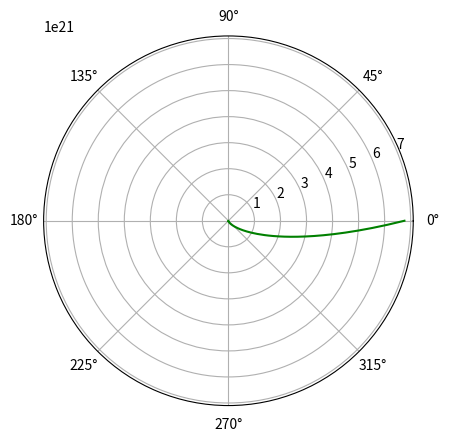

This chart was generated by the following Python code:
import numpy as np
import matplotlib.pyplot as plt

theta = np.linspace(0 , 4 * np.pi , 500)
r = np.exp(4*theta)

plt.subplot(111 , projection = 'polar')
plt.plot(theta , r , color = 'Green')
plt.grid(True)
plt.show()
